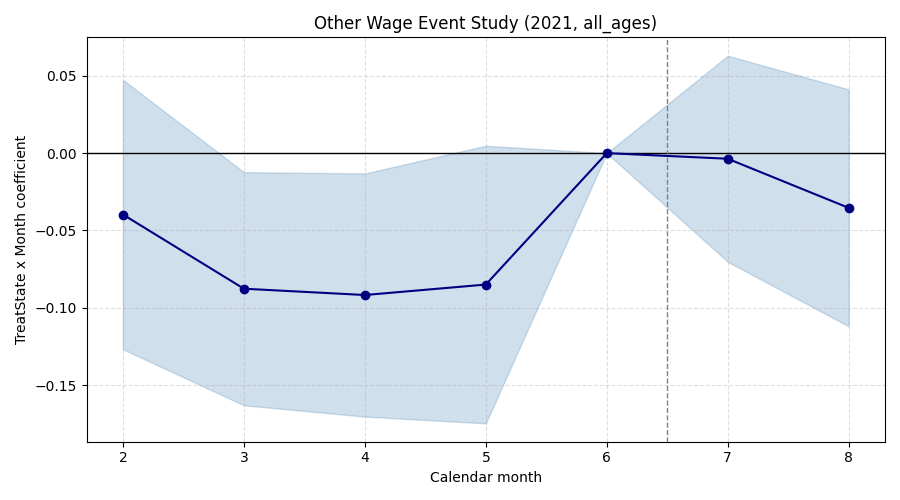

Values plotted in this chart, from the file beside it:
subgroup, month, coef, stderr, pval, pretrend_ok
other_wage, 2, -0.0397, 0.04443, 0.3715, False
other_wage, 3, -0.08766, 0.03845, 0.02262, False
other_wage, 4, -0.09173, 0.0401, 0.02215, False
other_wage, 5, -0.08496, 0.04578, 0.06345, False
other_wage, 6, 0.0, 0.0, 1.0, False
other_wage, 7, -0.003639, 0.03398, 0.9147, False
other_wage, 8, -0.0354, 0.03906, 0.3649, False
